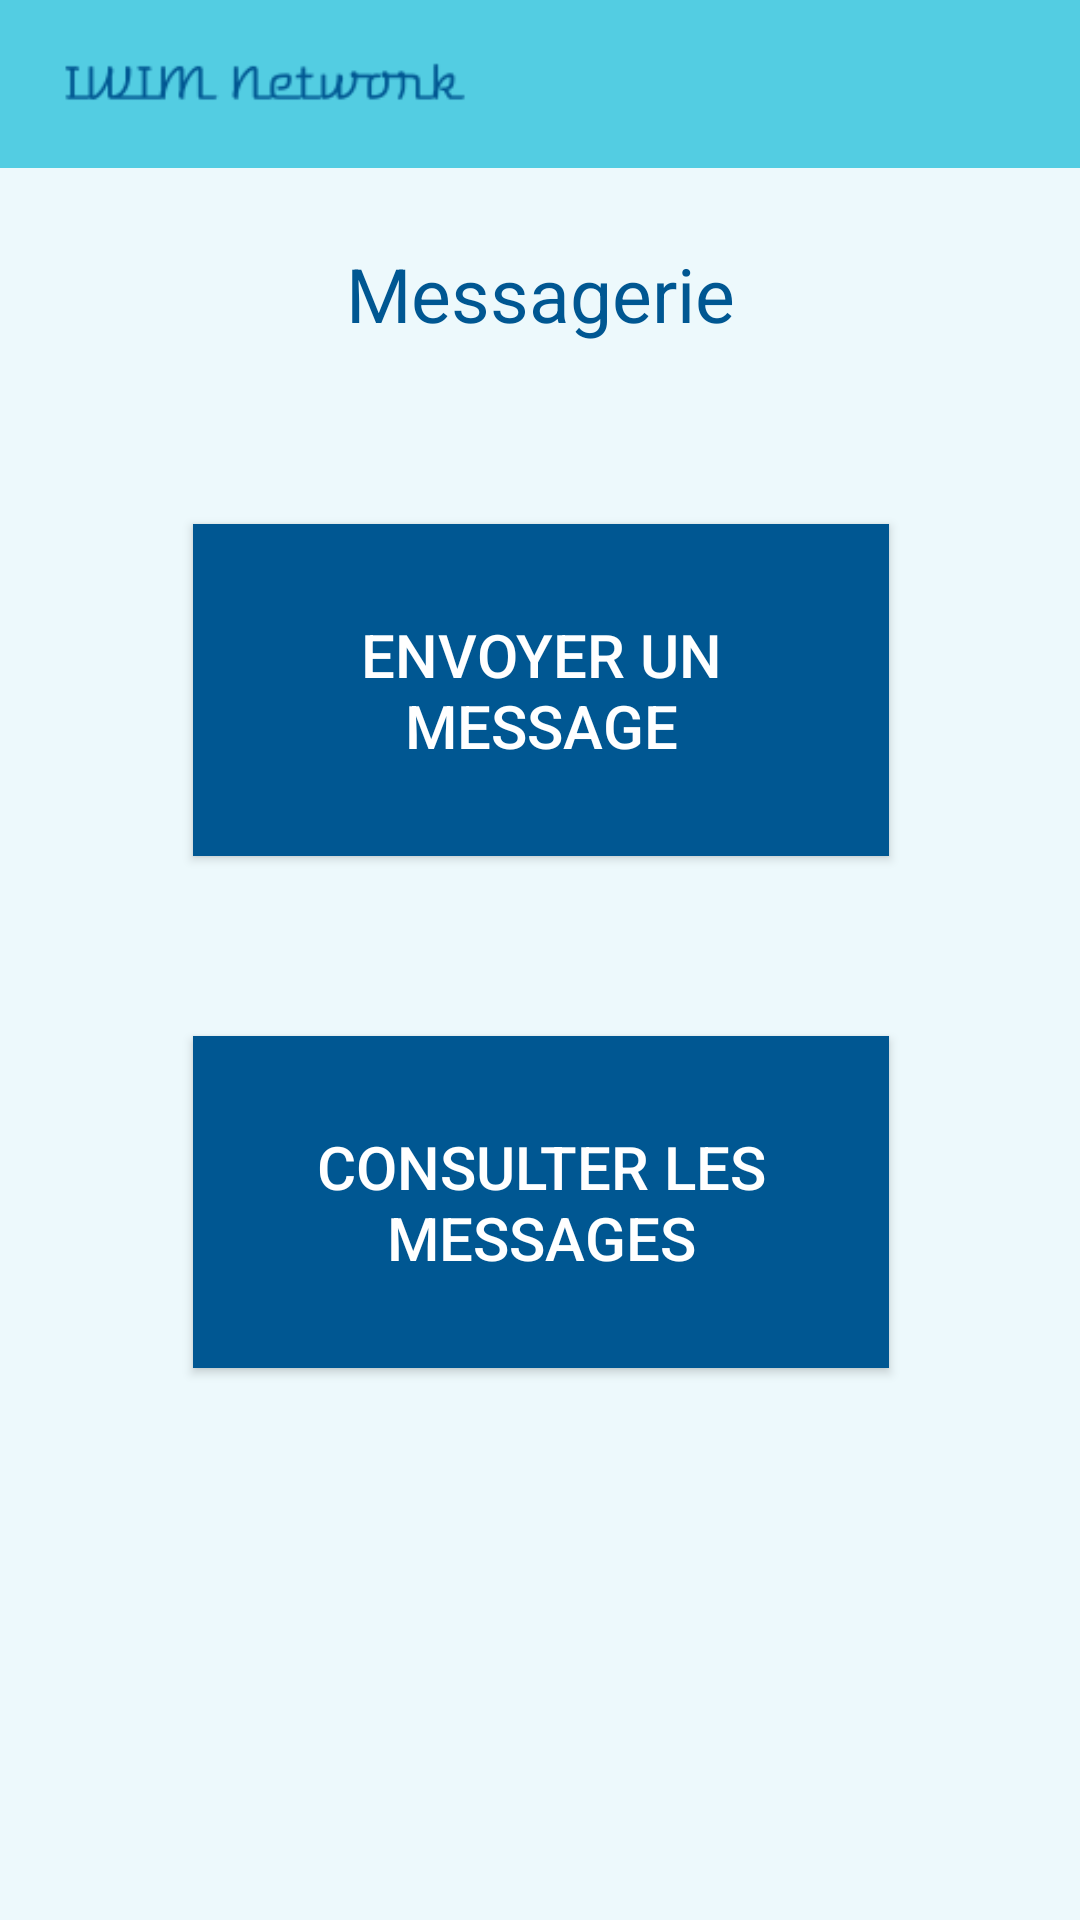

Reconstruct the res/layout file that produces this screen, plus the resources it refers to.
<!-- AndroidManifest.xml: application theme AppTheme -->
<!-- res/layout/activity_messagerie.xml -->
<?xml version="1.0" encoding="utf-8"?>
<androidx.constraintlayout.widget.ConstraintLayout xmlns:android="http://schemas.android.com/apk/res/android"
    xmlns:app="http://schemas.android.com/apk/res-auto"
    xmlns:tools="http://schemas.android.com/tools"
    android:layout_width="match_parent"
    android:layout_height="match_parent"
    android:background="#edf9fc"
    tools:context=".MessagerieActivity">

    <include
        android:id="@+id/toolbar_espace_etudiant"
        layout="@layout/toolbar"
        app:layout_constraintBottom_toTopOf="@+id/text_messagerie" />

    <TextView
        android:id="@+id/text_messagerie"
        android:layout_width="wrap_content"
        android:layout_height="wrap_content"
        android:layout_marginBottom="40dp"
        android:padding="20dp"
        android:text="Messagerie"
        android:textColor="#005792"
        android:textSize="25dp"
        app:layout_constraintBottom_toTopOf="@+id/envoyer_un_message_button"
        app:layout_constraintEnd_toEndOf="parent"
        app:layout_constraintStart_toStartOf="parent" />

    <Button
        android:id="@+id/envoyer_un_message_button"
        android:layout_width="232dp"
        android:layout_height="0dp"
        android:layout_gravity="center_horizontal"
        android:layout_marginBottom="60dp"
        android:background="#005792"
        android:padding="30dp"
        android:text="Envoyer un message"
        android:textColor="#ffffff"
        android:textSize="20dp"
        app:layout_constraintBottom_toTopOf="@+id/consulter_les_messages_button"
        app:layout_constraintEnd_toEndOf="parent"
        app:layout_constraintHorizontal_bias="0.502"
        app:layout_constraintStart_toStartOf="parent" />

    <Button
        android:id="@+id/consulter_les_messages_button"
        android:layout_width="232dp"
        android:layout_height="0dp"
        android:layout_gravity="center_horizontal"
        android:layout_marginBottom="184dp"
        android:background="#005792"
        android:padding="30dp"
        android:text="Consulter les messages"
        android:textColor="#ffffff"
        android:textSize="20dp"
        app:layout_constraintBottom_toBottomOf="parent"
        app:layout_constraintEnd_toEndOf="parent"
        app:layout_constraintHorizontal_bias="0.502"
        app:layout_constraintStart_toStartOf="parent" />

</androidx.constraintlayout.widget.ConstraintLayout>
<!-- res/layout/toolbar.xml (included above) -->
<?xml version="1.0" encoding="utf-8"?>
<androidx.appcompat.widget.Toolbar xmlns:android="http://schemas.android.com/apk/res/android"
    android:layout_width="match_parent"
    android:layout_height="wrap_content"
    android:background="#53cde2">

    <ImageView
        android:layout_width="match_parent"
        android:layout_height="wrap_content"
        android:src="@drawable/logo2"
        android:layout_marginRight="200dp"/>

</androidx.appcompat.widget.Toolbar>
<!-- resources referenced by this layout -->
<resources>
  <!-- drawable logo2: png bitmap (drawable, 3331 bytes) -->
  <style name="AppTheme" parent="Theme.AppCompat.Light.NoActionBar">
          
          <item name="colorPrimary">#53cde2</item>
          <item name="colorPrimaryDark">#005792</item>
          <item name="colorAccent">#005792</item>
      </style>
</resources>
